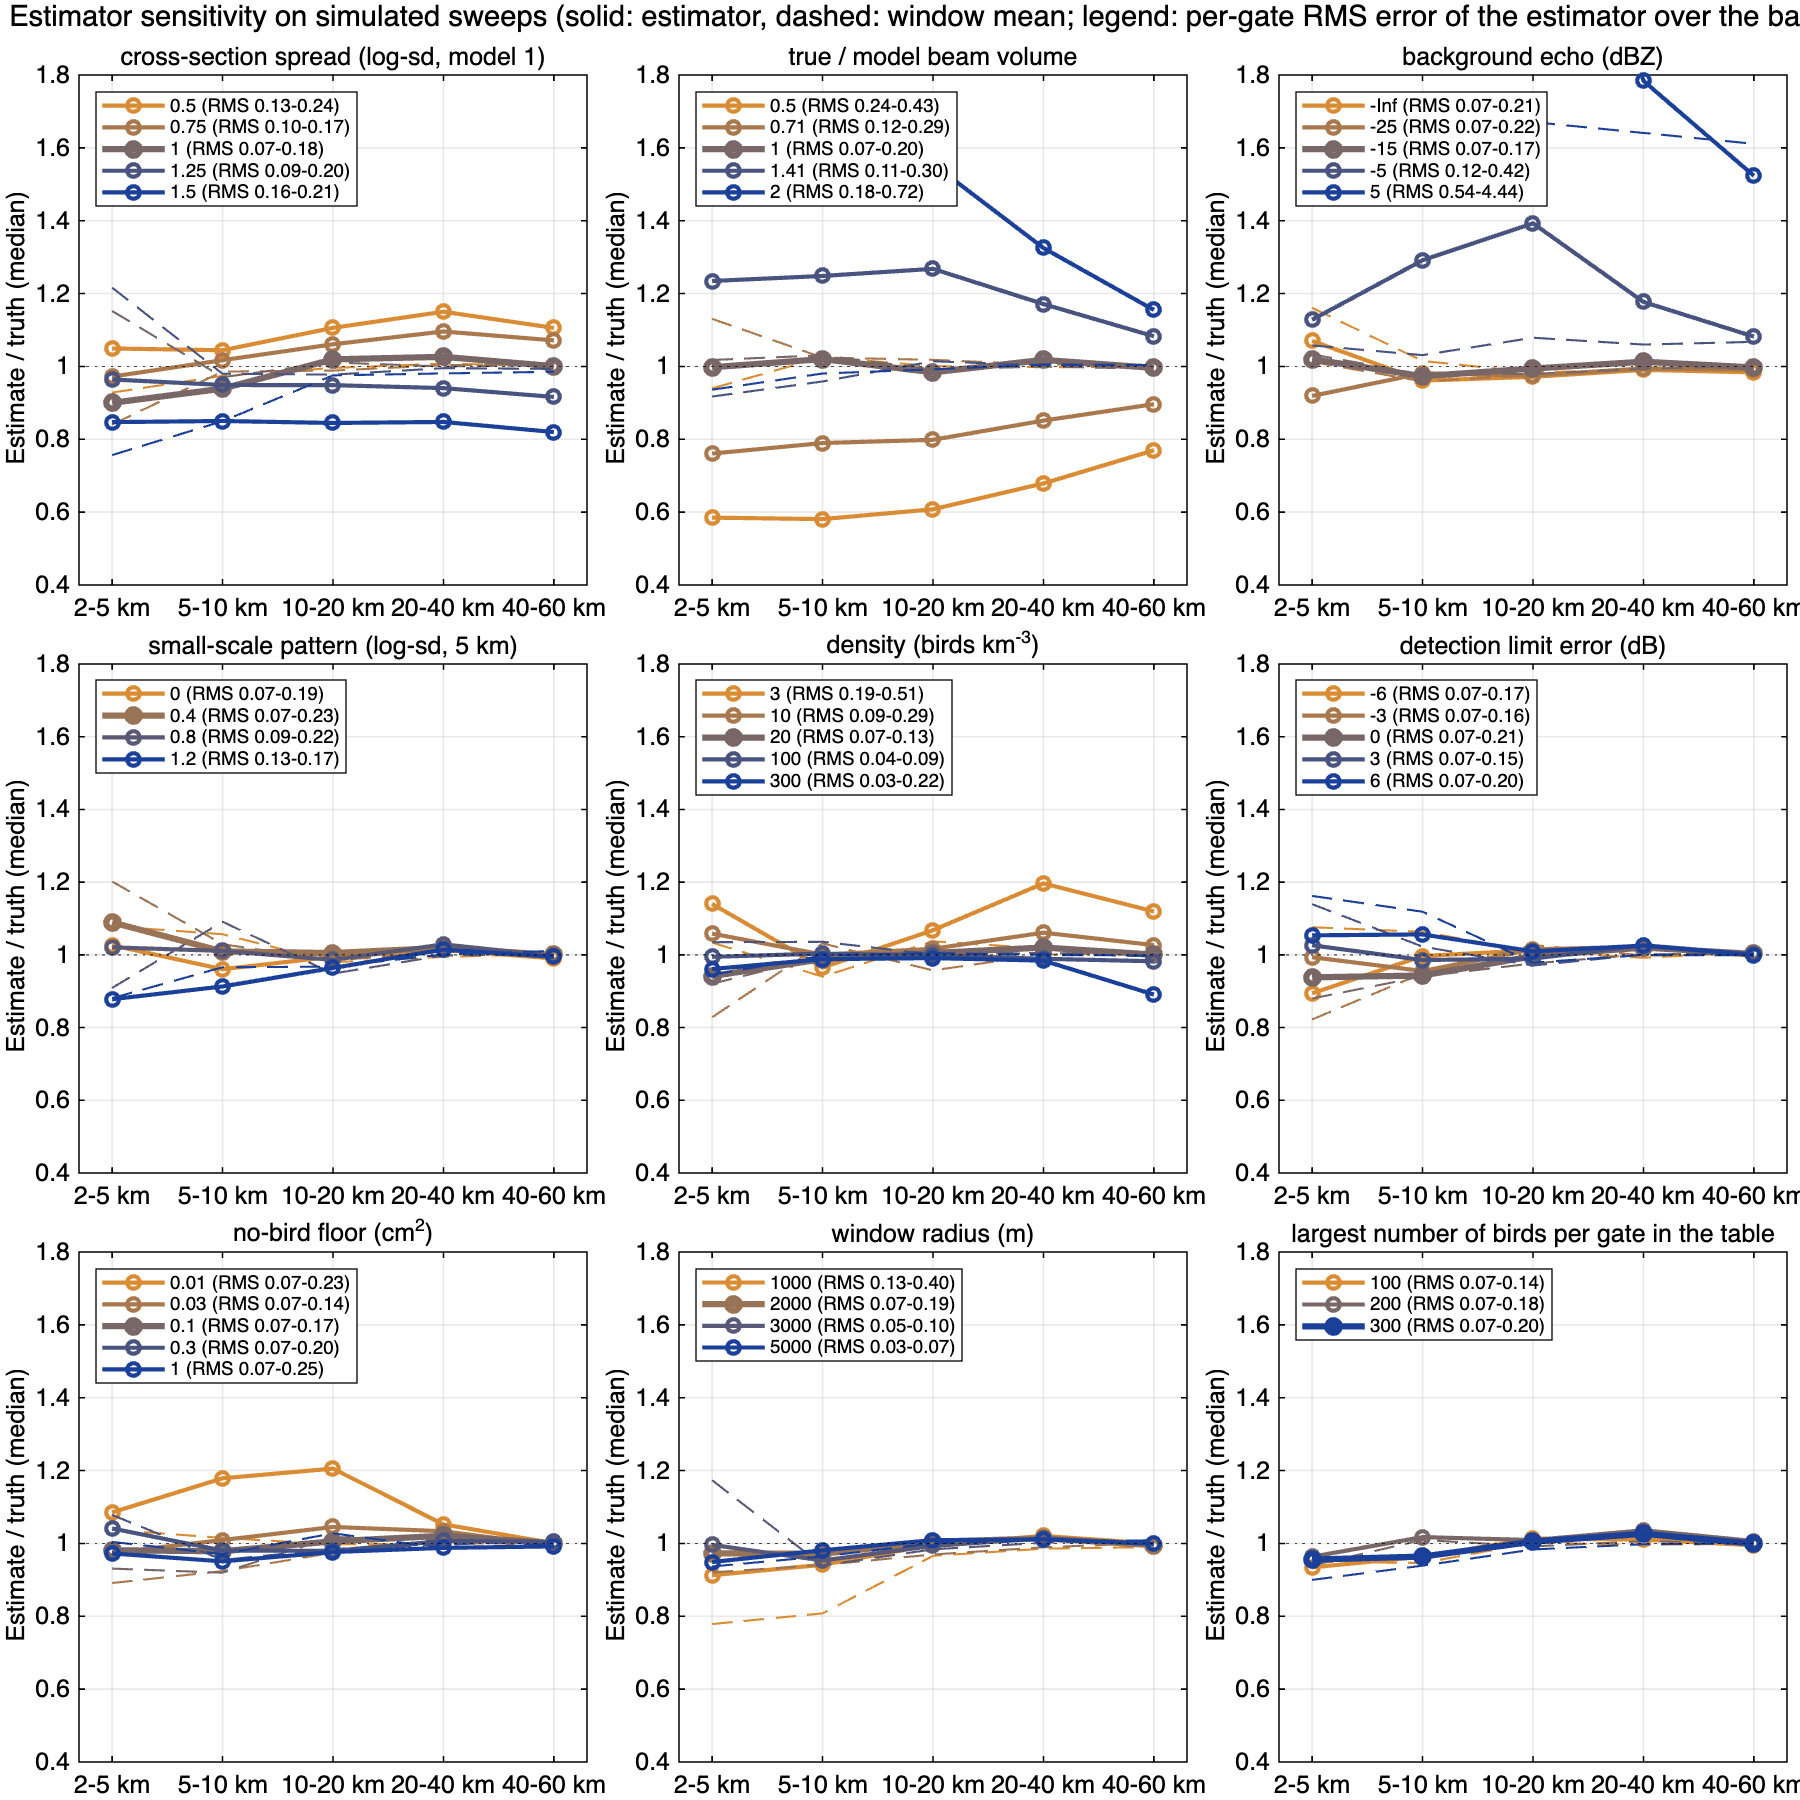

Source data for this figure (header and first rows):
factor, level, band, estimator_bias, estimator_rmse, window_mean_bias, window_mean_rmse
sigma_log_sd, 0.5, 2-5 km, 1.049, 0.2375, 0.9282, 0.2724
sigma_log_sd, 0.5, 5-10 km, 1.044, 0.1532, 0.9741, 0.1784
sigma_log_sd, 0.5, 10-20 km, 1.106, 0.1562, 0.9959, 0.134
sigma_log_sd, 0.5, 20-40 km, 1.15, 0.173, 1.008, 0.08577
sigma_log_sd, 0.5, 40-60 km, 1.106, 0.1252, 1.001, 0.06064
sigma_log_sd, 0.75, 2-5 km, 0.9721, 0.1723, 0.8406, 0.3315
sigma_log_sd, 0.75, 5-10 km, 1.017, 0.1457, 0.9859, 0.2397
sigma_log_sd, 0.75, 10-20 km, 1.061, 0.1177, 0.9886, 0.1447
sigma_log_sd, 0.75, 20-40 km, 1.096, 0.1327, 1.003, 0.1072
sigma_log_sd, 0.75, 40-60 km, 1.072, 0.1018, 1.007, 0.07881
sigma_log_sd, 1, 2-5 km, 0.9001, 0.1817, 1.152, 0.6658
sigma_log_sd, 1, 5-10 km, 0.939, 0.1642, 0.9705, 0.2808
sigma_log_sd, 1, 10-20 km, 1.019, 0.113, 1.011, 0.1875
sigma_log_sd, 1, 20-40 km, 1.026, 0.08683, 0.9998, 0.13
sigma_log_sd, 1, 40-60 km, 1.001, 0.07336, 1.004, 0.09618
sigma_log_sd, 1.25, 2-5 km, 0.9642, 0.1961, 1.216, 1.232
sigma_log_sd, 1.25, 5-10 km, 0.949, 0.1338, 0.9799, 0.6042
sigma_log_sd, 1.25, 10-20 km, 0.9486, 0.1162, 0.9775, 0.3094
sigma_log_sd, 1.25, 20-40 km, 0.9405, 0.09444, 0.9952, 0.176
sigma_log_sd, 1.25, 40-60 km, 0.9162, 0.1078, 0.9932, 0.123
sigma_log_sd, 1.5, 2-5 km, 0.8471, 0.2109, 0.7566, 0.4953
sigma_log_sd, 1.5, 5-10 km, 0.8502, 0.1935, 0.8495, 0.4807
sigma_log_sd, 1.5, 10-20 km, 0.8448, 0.1751, 0.9754, 0.3682
sigma_log_sd, 1.5, 20-40 km, 0.8476, 0.1644, 0.9808, 0.2153
sigma_log_sd, 1.5, 40-60 km, 0.8199, 0.1901, 0.9853, 0.2019
volume_factor, 0.5, 2-5 km, 0.5849, 0.4279, 0.9399, 0.25
volume_factor, 0.5, 5-10 km, 0.5809, 0.4245, 1.026, 0.2843
volume_factor, 0.5, 10-20 km, 0.6079, 0.3963, 1.001, 0.2109
volume_factor, 0.5, 20-40 km, 0.6789, 0.3255, 0.998, 0.1447
volume_factor, 0.5, 40-60 km, 0.7697, 0.2393, 0.9988, 0.1124
volume_factor, 0.71, 2-5 km, 0.7608, 0.2884, 1.131, 1.121
volume_factor, 0.71, 5-10 km, 0.7897, 0.2364, 1.024, 0.3207
volume_factor, 0.71, 10-20 km, 0.7986, 0.2154, 1.018, 0.1992
volume_factor, 0.71, 20-40 km, 0.8513, 0.1644, 1.005, 0.1406
volume_factor, 0.71, 40-60 km, 0.8964, 0.1237, 1.005, 0.1062
volume_factor, 1, 2-5 km, 0.9977, 0.199, 1.018, 0.3843
volume_factor, 1, 5-10 km, 1.02, 0.1524, 1.031, 0.2848
volume_factor, 1, 10-20 km, 0.9838, 0.1127, 0.9918, 0.2099
volume_factor, 1, 20-40 km, 1.018, 0.08745, 0.9998, 0.1303
volume_factor, 1, 40-60 km, 0.9958, 0.07281, 0.9934, 0.09662
volume_factor, 1.41, 2-5 km, 1.234, 0.3026, 0.9174, 0.236
volume_factor, 1.41, 5-10 km, 1.248, 0.2929, 0.9588, 0.247
volume_factor, 1.41, 10-20 km, 1.268, 0.3014, 1.014, 0.1914
volume_factor, 1.41, 20-40 km, 1.171, 0.2022, 1.003, 0.1162
volume_factor, 1.41, 40-60 km, 1.083, 0.1117, 1.004, 0.0859
volume_factor, 2, 2-5 km, 1.665, 0.7157, 0.9361, 0.386
volume_factor, 2, 5-10 km, 1.595, 0.6261, 0.9805, 0.2151
volume_factor, 2, 10-20 km, 1.556, 0.5825, 0.992, 0.1775
volume_factor, 2, 20-40 km, 1.325, 0.3592, 1.005, 0.1103
volume_factor, 2, 40-60 km, 1.155, 0.177, 1.004, 0.08096
background_dbz, -Inf, 2-5 km, 1.07, 0.2144, 1.161, 0.4573
background_dbz, -Inf, 5-10 km, 0.9611, 0.1359, 1.015, 0.326
background_dbz, -Inf, 10-20 km, 0.9715, 0.09998, 0.9836, 0.1951
background_dbz, -Inf, 20-40 km, 0.9905, 0.08065, 0.991, 0.1271
background_dbz, -Inf, 40-60 km, 0.9838, 0.07065, 0.9911, 0.09083
background_dbz, -25, 2-5 km, 0.919, 0.2204, 1.012, 0.4653
background_dbz, -25, 5-10 km, 0.9813, 0.1297, 0.9591, 0.2383
background_dbz, -25, 10-20 km, 0.975, 0.1032, 0.9752, 0.1858
background_dbz, -25, 20-40 km, 0.9945, 0.08081, 0.9911, 0.1223
background_dbz, -25, 40-60 km, 0.9908, 0.06889, 0.997, 0.08782
... 145 more rows
